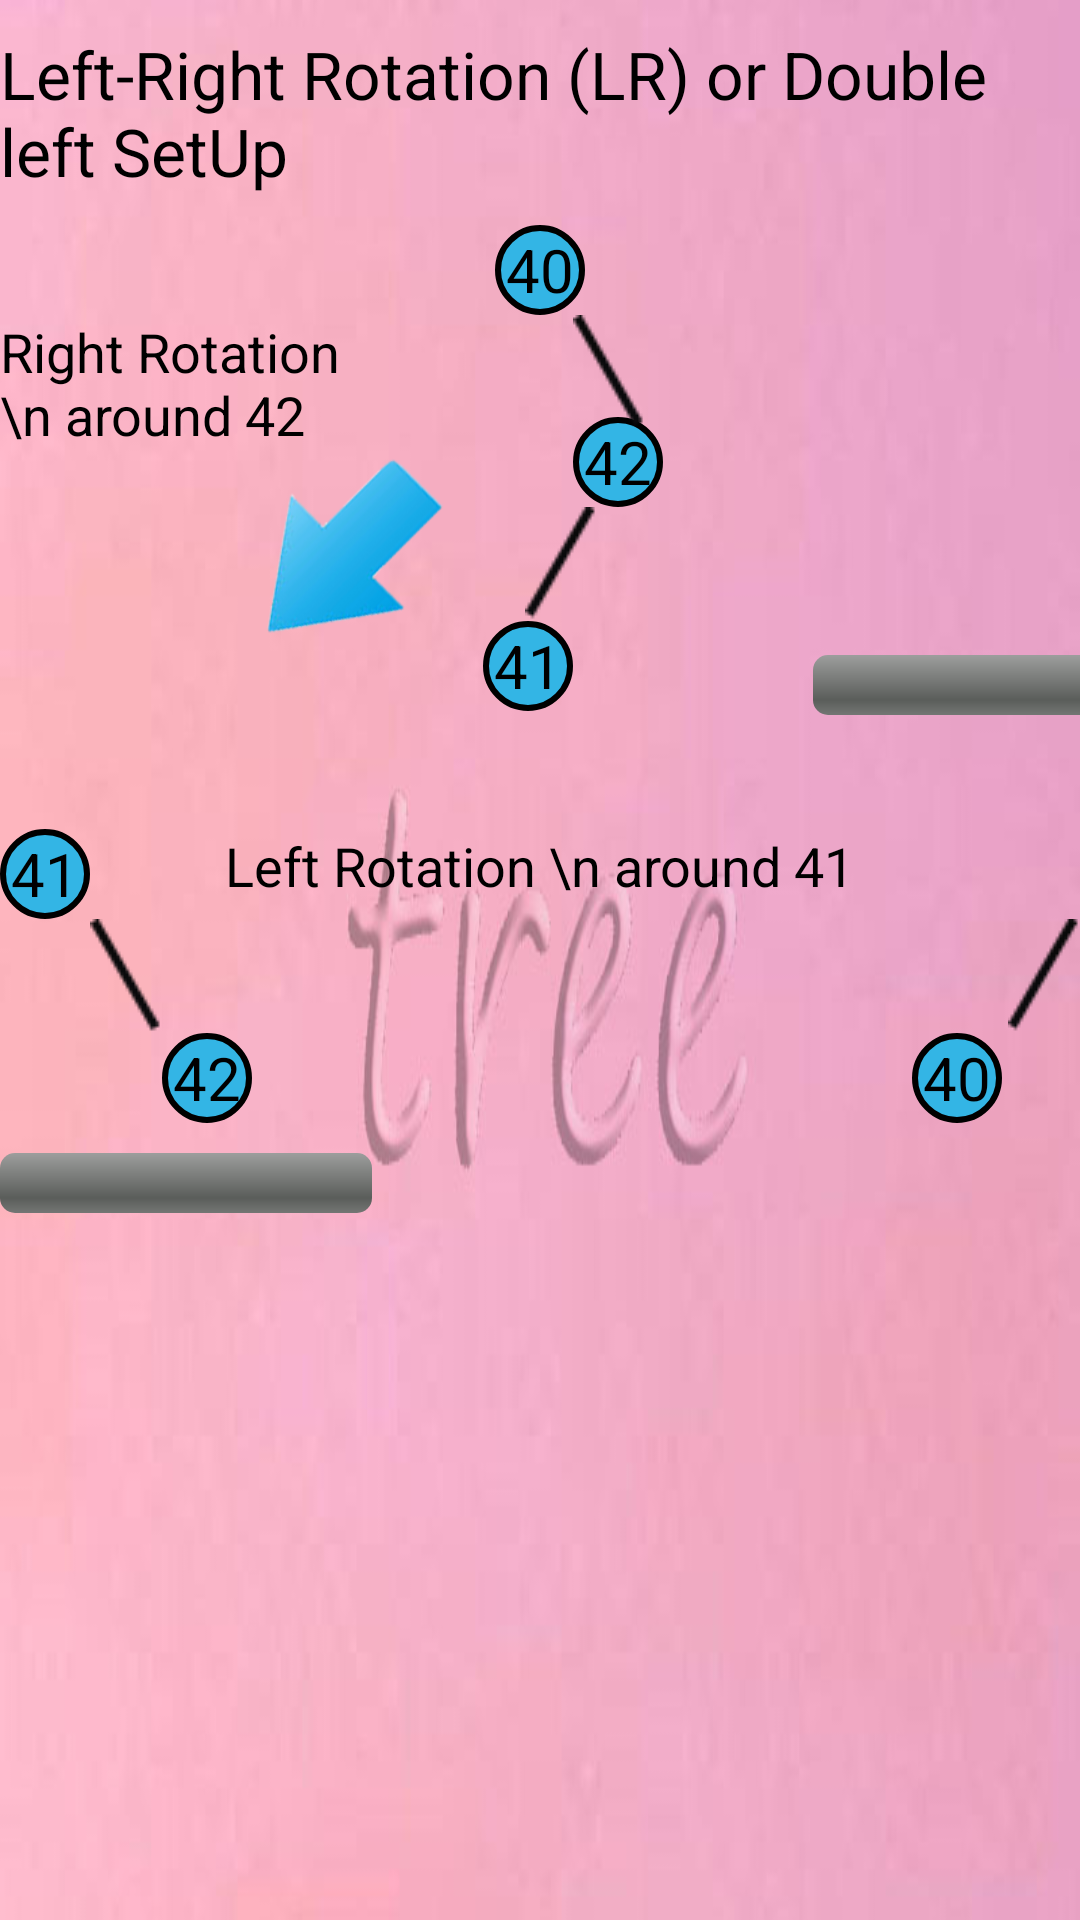

Here is an Android app screen rendered from its layout file. Give the layout XML and the strings, colors and styles it references.
<!-- AndroidManifest.xml: application theme AppTheme -->
<!-- res/layout/activity_lr.xml -->
<RelativeLayout xmlns:android="http://schemas.android.com/apk/res/android"
    xmlns:tools="http://schemas.android.com/tools"
    android:id="@+id/container"
    android:layout_width="match_parent"
    android:layout_height="match_parent"
    android:background="@drawable/tree"
    tools:context="com.project.datastructure.LRActivity"
    tools:ignore="MergeRootFrame" >

    <TextView
        android:id="@+id/textView1"
        android:layout_width="wrap_content"
        android:layout_height="wrap_content"
        android:layout_alignParentTop="true"
        android:layout_centerHorizontal="true"
        android:layout_marginTop="10dp"
        android:text="Left-Right Rotation (LR) or Double left SetUp"
        android:textAppearance="?android:attr/textAppearanceLarge" />

    <TextView
        android:id="@+id/textView2"
        android:layout_width="30dp"
        android:layout_height="30dp"
        android:layout_below="@+id/textView1"
        android:layout_centerHorizontal="true"
        android:layout_marginTop="10dp"
        android:background="@drawable/avlnodet"
        android:gravity="center"
        android:text="40"
        android:textColor="@color/black"
        android:textSize="20sp" />

    <TextView
        android:id="@+id/textView3"
        android:layout_width="30dp"
        android:layout_height="30dp"
        android:layout_alignLeft="@+id/textView2"
        android:layout_below="@+id/textView2"
        android:layout_marginLeft="26dp"
        android:layout_marginTop="34dp"
        android:background="@drawable/avlnodet"
        android:gravity="center"
        android:text="42"
        android:textColor="@color/black"
        android:textSize="20sp"/>

    <Button
        android:id="@+id/btnLR"
        android:layout_width="wrap_content"
        android:layout_height="wrap_content"
        android:layout_below="@+id/textView3"
        android:layout_marginLeft="32dp"
        android:layout_toRightOf="@+id/textView1"
        android:onClick="@string/onClickLR"
        android:text="Rotate(*)" />

    <ImageView
        android:id="@+id/imageView1_2"
        android:layout_width="wrap_content"
        android:layout_height="wrap_content"
        android:layout_below="@+id/textViewLR1_2"
        android:layout_toRightOf="@+id/textViewLR1_2"
        android:src="@drawable/avlright" />

    <ImageView
        android:id="@+id/imageView2_1"
        android:layout_width="wrap_content"
        android:layout_height="wrap_content"
        android:layout_below="@+id/textViewLR2_1"
        android:layout_toLeftOf="@+id/textViewLR2_1"
        android:src="@drawable/avlleft" />

    <ImageView
        android:id="@+id/imageViewRL2_1"
        android:layout_width="wrap_content"
        android:layout_height="wrap_content"
        android:layout_alignLeft="@+id/textView3"
        android:layout_below="@+id/textView2"
        android:src="@drawable/avlright" />

    <ImageView
        android:id="@+id/imageViewRL2_2"
        android:layout_width="wrap_content"
        android:layout_height="wrap_content"
        android:layout_alignLeft="@+id/textView2"
        android:layout_alignTop="@+id/btnLR"
        android:layout_marginLeft="10dp"
        android:src="@drawable/avlleft" />

    <TextView
        android:id="@+id/textView4"
        android:layout_width="30dp"
        android:layout_height="30dp"
        android:layout_below="@+id/imageViewRL2_2"
        android:layout_toLeftOf="@+id/imageViewRL2_1"
        android:background="@drawable/avlnodet"
        android:gravity="center"
        android:text="41"
        android:textColor="@color/black"
        android:textSize="20sp" />

    <ImageView
        android:id="@+id/imageView2_2"
        android:layout_width="wrap_content"
        android:layout_height="wrap_content"
        android:layout_alignLeft="@+id/btnLR"
        android:layout_below="@+id/textViewLR2_1"
        android:src="@drawable/avlright" />

    <TextView
        android:id="@+id/textView2_3"
        android:layout_width="30dp"
        android:layout_height="30dp"
        android:layout_alignBaseline="@+id/textView2_2"
        android:layout_alignBottom="@+id/textView2_2"
        android:layout_toRightOf="@+id/imageView2_2"
        android:background="@drawable/avlnodet"
        android:gravity="center"
        android:text="42"
        android:textColor="@color/black"
        android:textSize="20sp" />

    <TextView
        android:id="@+id/textView2_2"
        android:layout_width="30dp"
        android:layout_height="30dp"
        android:layout_alignRight="@+id/textView1"
        android:layout_below="@+id/imageView2_1"
        android:layout_marginRight="26dp"
        android:background="@drawable/avlnodet"
        android:gravity="center"
        android:text="40"
        android:textColor="@color/black"
        android:textSize="20sp" />

    <ProgressBar
        android:id="@+id/progressBarLR2"
        style="?android:attr/progressBarStyleHorizontal"
        android:layout_width="200dp"
        android:layout_height="wrap_content"
        android:layout_above="@+id/imageViewLR1_1"
        android:layout_alignRight="@+id/btnLR" />

    <ImageView
        android:id="@+id/imageViewLR1_1"
        android:layout_width="wrap_content"
        android:layout_height="wrap_content"
        android:layout_below="@+id/textViewLR1_1"
        android:layout_toLeftOf="@+id/textView1"
        android:src="@drawable/avlright" />

    <TextView
        android:id="@+id/textViewLR1_3"
        android:layout_width="30dp"
        android:layout_height="30dp"
        android:layout_below="@+id/imageView1_2"
        android:layout_toRightOf="@+id/imageView1_2"
        android:background="@drawable/avlnodet"
        android:gravity="center"
        android:text="42"
        android:textColor="@color/black"
        android:textSize="20sp" />

    <TextView
        android:id="@+id/textViewLR1_2"
        android:layout_width="30dp"
        android:layout_height="30dp"
        android:layout_below="@+id/imageViewLR1_1"
        android:layout_toRightOf="@+id/imageViewLR1_1"
        android:background="@drawable/avlnodet"
        android:gravity="center"
        android:text="41"
        android:textColor="@color/black"
        android:textSize="20sp" />

    <TextView
        android:id="@+id/textViewLR1_1"
        android:layout_width="30dp"
        android:layout_height="30dp"
        android:layout_alignBaseline="@+id/textView4"
        android:layout_alignBottom="@+id/textView4"
        android:layout_toLeftOf="@+id/imageViewLR1_1"
        android:background="@drawable/avlnodet"
        android:gravity="center"
        android:text="40"
        android:textColor="@color/black"
        android:textSize="20sp" />

    <ProgressBar
        android:id="@+id/progressBarLR1"
        style="?android:attr/progressBarStyleHorizontal"
        android:layout_width="200dp"
        android:layout_height="wrap_content"
        android:layout_alignRight="@+id/imageViewLR1"
        android:layout_below="@+id/textViewLR1_3"
        android:layout_marginRight="25dp"
        android:layout_marginTop="10dp" />

    <ImageView
        android:id="@+id/imageViewLR1"
        android:layout_width="65dp"
        android:layout_height="65dp"
        android:layout_alignBottom="@+id/btnLR"
        android:layout_toRightOf="@+id/textViewLR1_3"
        android:src="@drawable/arrownext" />

    <ImageView
        android:id="@+id/imageViewLR2"
        android:layout_width="65dp"
        android:layout_height="65dp"
        android:layout_alignLeft="@+id/textView2"
        android:layout_below="@+id/textViewLR2_1"
        android:src="@drawable/arrowst" />

    <TextView
        android:id="@+id/textViewLR2_1"
        android:layout_width="30dp"
        android:layout_height="30dp"
        android:layout_below="@+id/imageViewLR1_1"
        android:layout_toRightOf="@+id/textView2_2"
        android:background="@drawable/avlnodet"
        android:gravity="center"
        android:text="41"
        android:textColor="@color/black"
        android:textSize="20sp" />

    <TextView
        android:id="@+id/textViewLRROT1"
        android:layout_width="wrap_content"
        android:layout_height="wrap_content"
        android:layout_alignRight="@+id/progressBarLR1"
        android:layout_below="@+id/textView2"
        android:text="Right Rotation \n around 42"
        android:textAppearance="?android:attr/textAppearanceMedium" />

    <TextView
        android:id="@+id/textViewLRROT2"
        android:layout_width="wrap_content"
        android:layout_height="wrap_content"
        android:layout_below="@+id/imageViewLR1_1"
        android:layout_centerHorizontal="true"
        android:text="Left Rotation \n around 41"
        android:textAppearance="?android:attr/textAppearanceMedium" />

</RelativeLayout>
<!-- resources referenced by this layout -->
<resources>
  <color name="black">#000000</color>
  <!-- drawable arrownext: png bitmap (drawable, 27673 bytes) -->
  <!-- drawable avlleft: png bitmap (drawable, 3318 bytes) -->
  <!-- drawable avlnodet (drawable-hdpi) -->
  <?xml version="1.0" encoding="utf-8"?>
  <shape xmlns:android="http://schemas.android.com/apk/res/android" >
      <solid android:color="#ff33b5e5"/>
      <corners android:topLeftRadius="70dp"
          	android:topRightRadius="70dp"
          	android:bottomLeftRadius="70dp"
          	android:bottomRightRadius="70dp"
          	/>   
       <stroke android:color="#000000" android:width="2dp"/>
  
  </shape>
  <!-- drawable avlright: png bitmap (drawable, 3309 bytes) -->
  <!-- drawable tree: jpg bitmap (drawable-hdpi, 26569 bytes) -->
  <string name="onClickLR">onClickLR</string>
  <style name="AppTheme" parent="AppBaseTheme">
          
      </style>
  <style name="AppBaseTheme" parent="android:Theme.Light">
          
      </style>
</resources>
